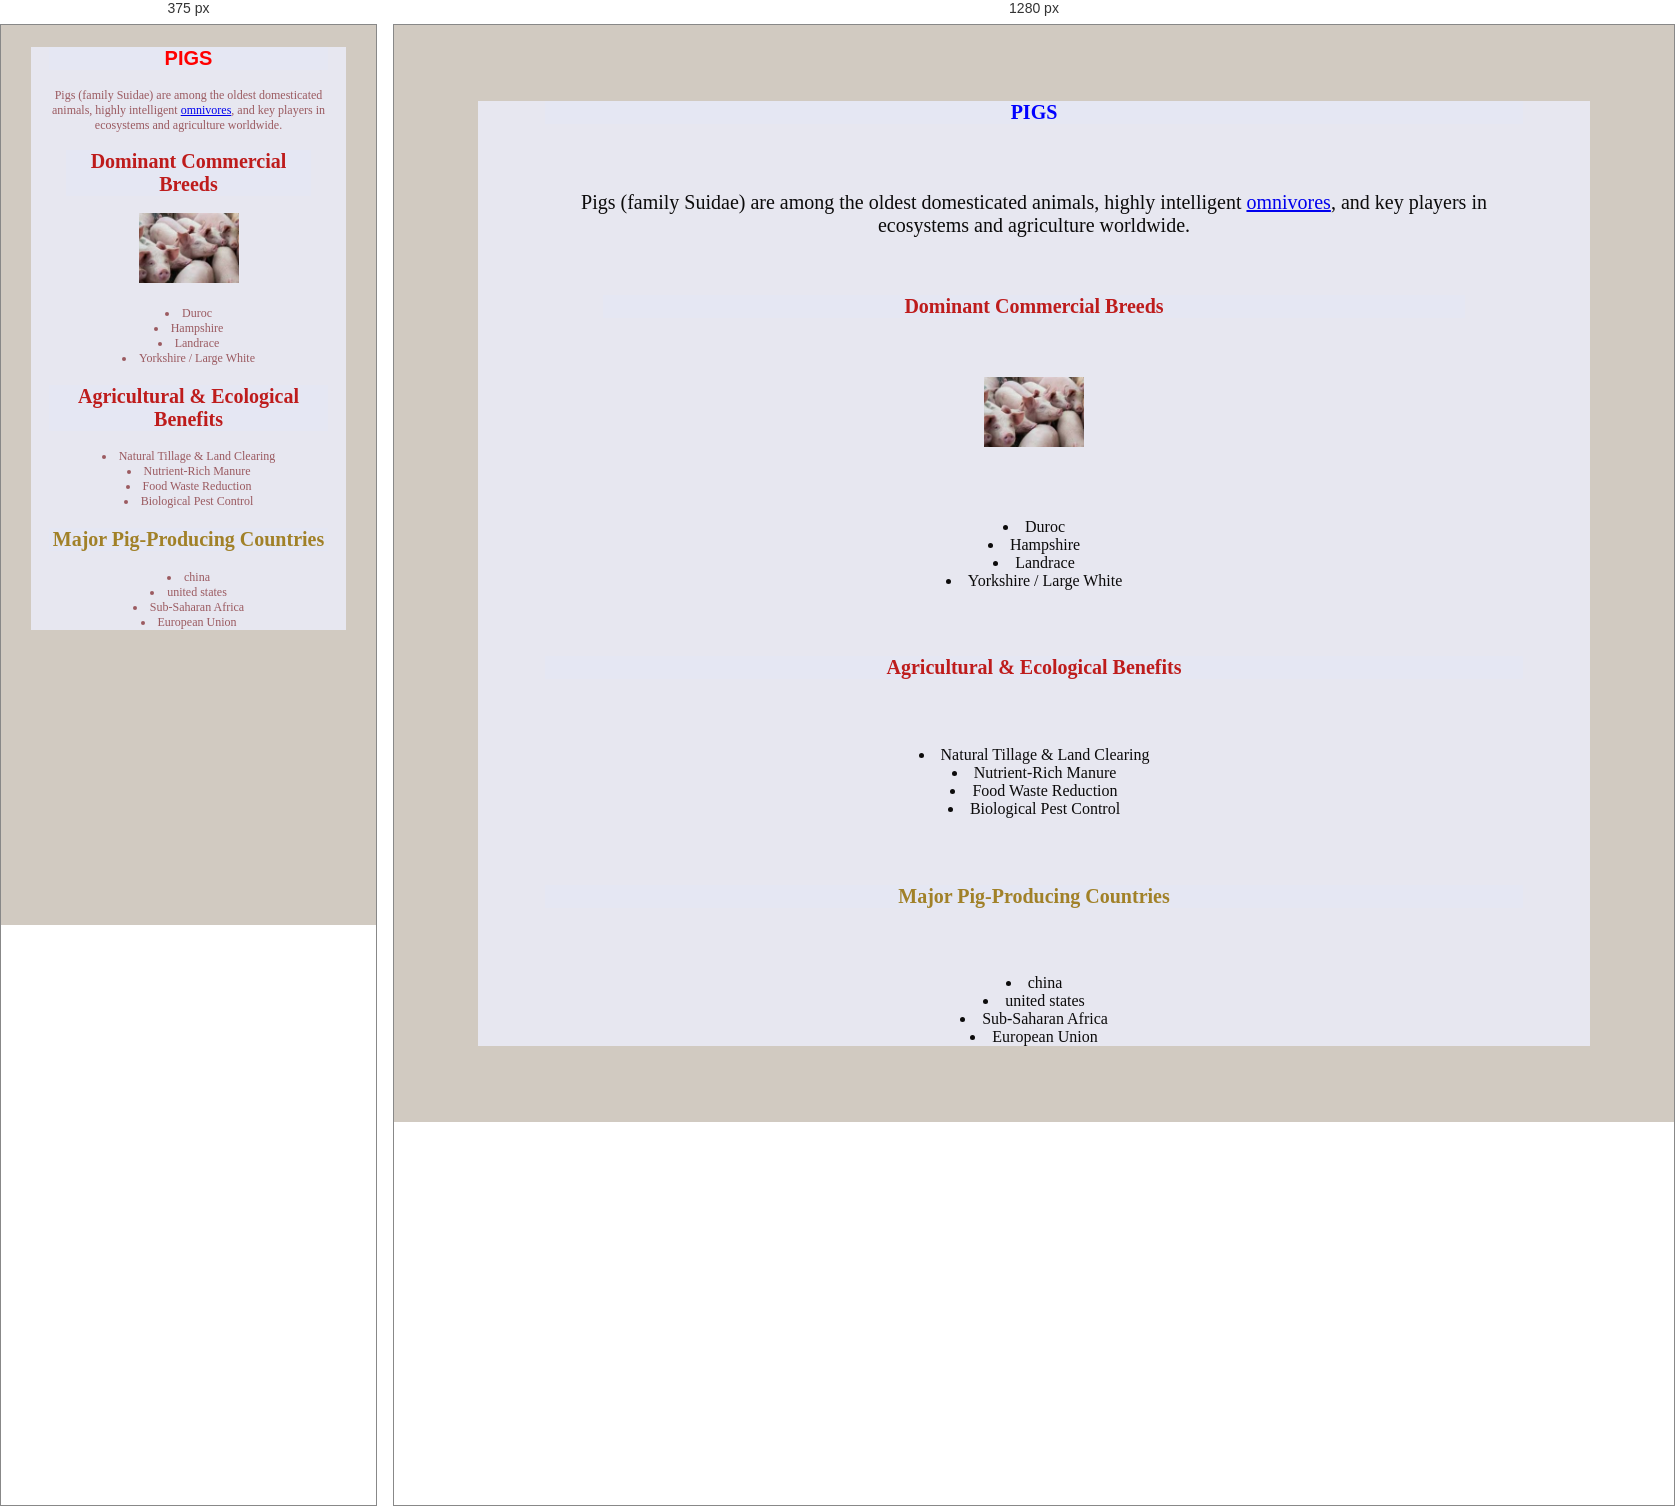
Rendered at 375 px and 1280 px, left to right.

<!-- file: pigs.html -->
<!DOCTYPE html>
<html lang="en">
<head>
    <meta charset="UTF-8">
    <meta name="viewport" content="width=device-width, initial-scale=1.0">
    <title>pigs</title>
    <link rel="stylesheet" href="farm.css">
</head>
 <body style="background-color: rgb(209, 202, 193);">
    <div class="one">
        <h1 class="two">PIGS</h1>
        <div class="one">
            <P>Pigs (family Suidae) are among the oldest domesticated animals, highly intelligent <a href="omnivores">omnivores</a>,
                and key players in ecosystems and agriculture worldwide.</P>
           <h2 class="three">Dominant Commercial Breeds</h2> 
            <img src="download (7).jpg" alt="pigs" width="205"><a href="pigs.html"></a></div>
           <li>Duroc</li>
           <li>Hampshire</li>
           <li>Landrace</li>
           <li>Yorkshire / Large White</li> 
           <h3 class="three">Agricultural & Ecological Benefits</h3> 
           <li>Natural Tillage & Land Clearing</li> 
           <li>Nutrient-Rich Manure</li> 
           <li>Food Waste Reduction</li>
           <li>Biological Pest Control</li>
           <h4 class="four">Major Pig-Producing Countries</h4>
           <li>china</li>
           <li>united states</li>
           <li>Sub-Saharan Africa</li>
           <li>European Union</li>
</body>
</html>

/* @media block from farm.css */
@media screen and(max-width: 500px){
    .body{
        color: rgb(63, 35, 219);
         }
    p {
        font-size: 12px;
    }
}

/* @media block from farm.css */
@media screen and (max-width:500px) {
    .one{
        color: rgb(155, 90, 96); 
        font-size: 12px;
    p{
        font-size: 12px;
    } 
         }
@media ( orientation: portrait) {
    .two{
        color: red;
        font-family:'Franklin Gothic Medium', 'Arial Narrow', Arial, sans-serif;}
}
   
}